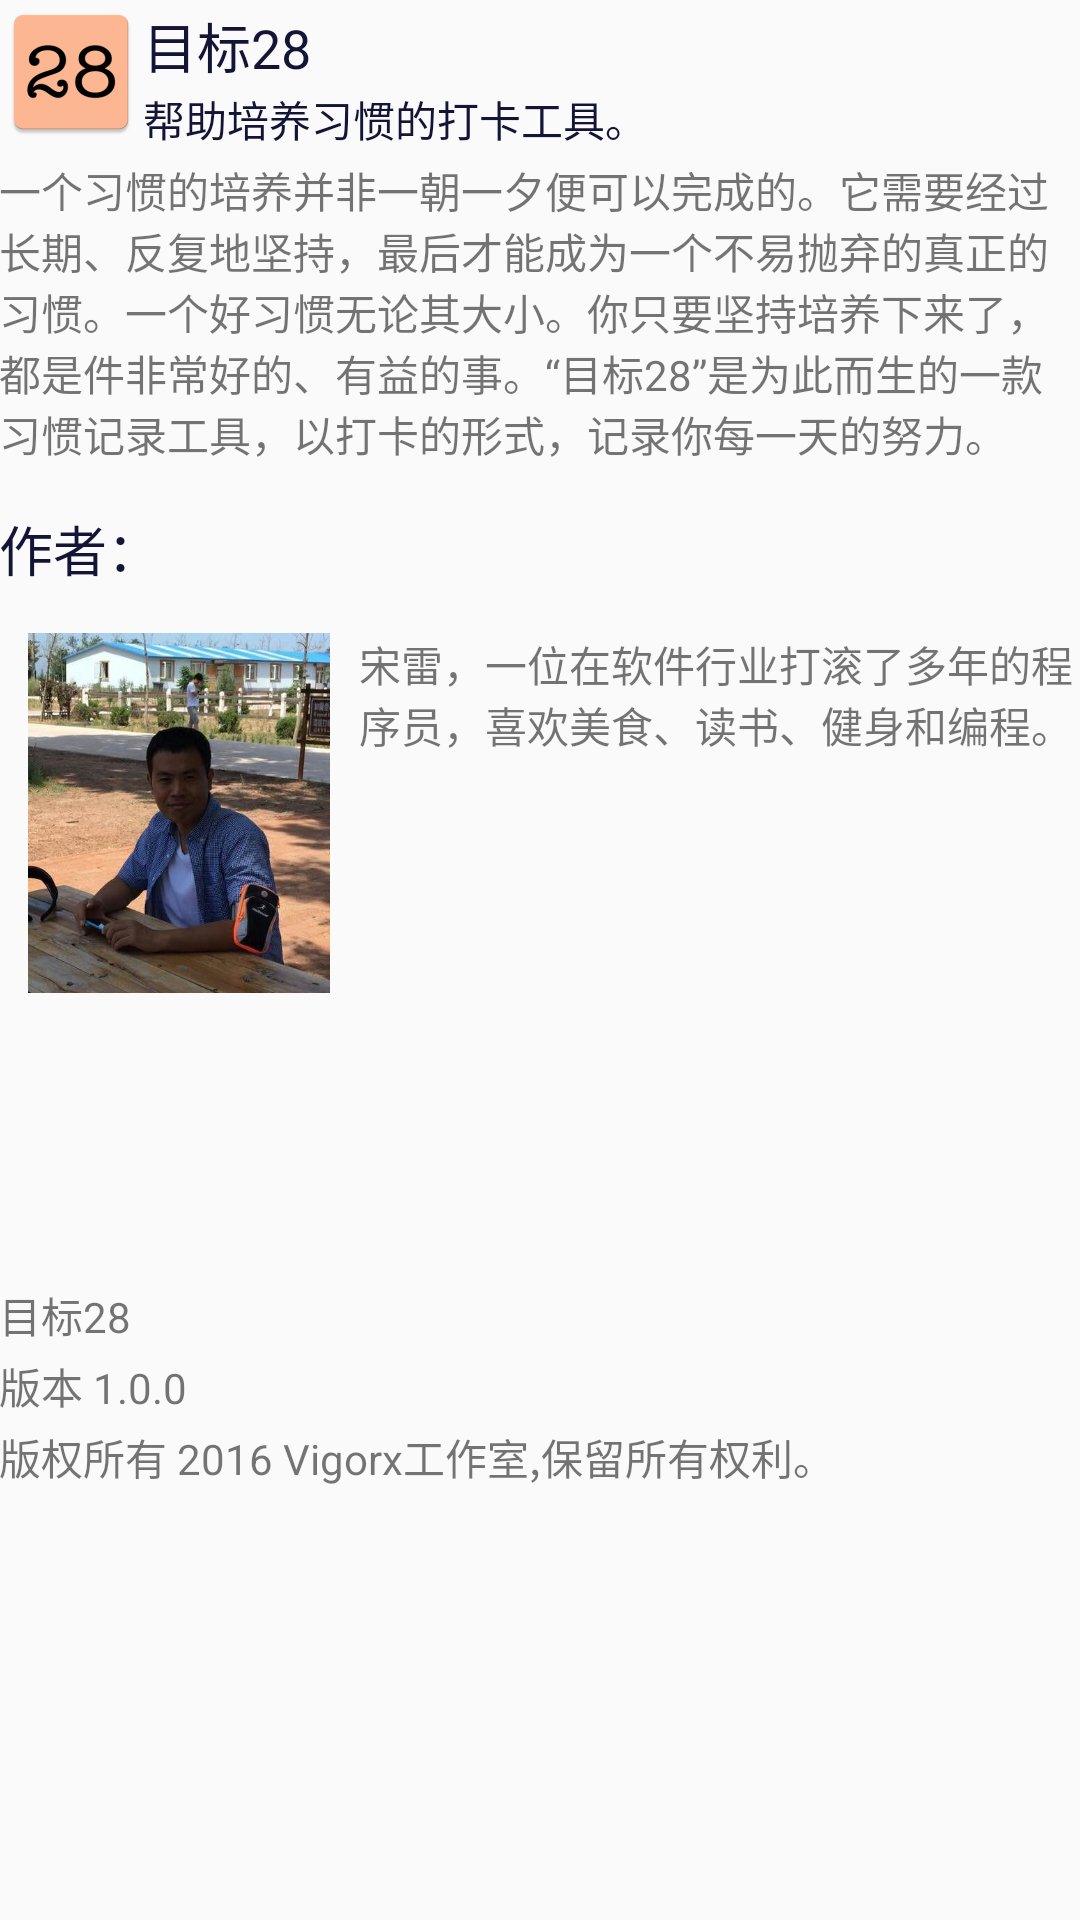

This screen was rendered from an Android layout file. Write that file and the resources it references.
<!-- AndroidManifest.xml: application theme AppTheme -->
<!-- res/layout/content_abort.xml -->
<?xml version="1.0" encoding="utf-8"?>
<RelativeLayout xmlns:android="http://schemas.android.com/apk/res/android"
    xmlns:app="http://schemas.android.com/apk/res-auto"
    xmlns:tools="http://schemas.android.com/tools"
    android:layout_width="match_parent"
    android:layout_height="match_parent"
    android:paddingBottom="@dimen/activity_vertical_margin"
    android:paddingLeft="@dimen/activity_horizontal_margin"
    android:paddingRight="@dimen/activity_horizontal_margin"
    android:paddingTop="@dimen/activity_vertical_margin"
    app:layout_behavior="@string/appbar_scrolling_view_behavior"
    tools:context="com.vigorx.effort.AbortActivity"
    tools:showIn="@layout/activity_abort">

    <ImageView
        android:layout_width="wrap_content"
        android:layout_height="wrap_content"
        android:id="@+id/imageAppIcon"
        android:layout_alignParentTop="true"
        android:layout_alignParentLeft="true"
        android:src="@mipmap/ic_launcher"/>

    <TextView
        android:layout_width="wrap_content"
        android:layout_height="wrap_content"
        android:textAppearance="?android:attr/textAppearanceMedium"
        android:text="@string/abort_app_name"
        android:id="@+id/textView"
        android:textColor="@color/colorAbort"
        android:layout_alignParentTop="true"
        android:layout_toRightOf="@+id/imageAppIcon"
        android:layout_toEndOf="@+id/imageAppIcon"
        android:layout_marginTop="2dp"/>

    <TextView
        android:layout_width="wrap_content"
        android:layout_height="wrap_content"
        android:textAppearance="?android:attr/textAppearanceSmall"
        android:text="@string/abort_subject"
        android:textColor="@color/colorAbort"
        android:id="@+id/textView2"
        android:layout_below="@+id/textView"
        android:layout_alignParentRight="true"
        android:layout_alignParentEnd="true"
        android:layout_alignBottom="@+id/imageAppIcon"
        android:layout_alignLeft="@+id/textView"
        android:layout_alignStart="@+id/textView"
        android:layout_marginTop="1dp"/>

    <TextView
        android:layout_width="wrap_content"
        android:layout_height="wrap_content"
        android:textAppearance="?android:attr/textAppearanceSmall"
        android:text="@string/abort_detail"
        android:id="@+id/textView3"
        android:layout_below="@+id/imageAppIcon"
        android:layout_alignParentLeft="true"
        android:layout_alignParentStart="true"
        android:layout_marginTop="5dp"/>

    <TextView
        android:layout_width="wrap_content"
        android:layout_height="wrap_content"
        android:textAppearance="?android:attr/textAppearanceMedium"
        android:text="@string/abort_author"
        android:textColor="@color/colorAbort"
        android:id="@+id/textView4"
        android:layout_below="@+id/textView3"
        android:layout_alignParentLeft="true"
        android:layout_alignParentStart="true"
        android:layout_marginTop="15dp"
        android:layout_marginBottom="15dp"/>

    <ImageView
        android:layout_width="120dp"
        android:layout_height="120dp"
        android:id="@+id/imageViewAuthor"
        android:src="@drawable/author"
        android:layout_below="@+id/textView4"/>

    <TextView
        android:layout_width="wrap_content"
        android:layout_height="wrap_content"
        android:textAppearance="?android:attr/textAppearanceSmall"
        android:text="@string/abort_author_memo"
        android:id="@+id/textView5"
        android:layout_alignTop="@+id/imageViewAuthor"
        android:layout_toRightOf="@+id/imageViewAuthor"
        android:layout_toEndOf="@+id/imageViewAuthor" />

    <TextView
        android:layout_width="wrap_content"
        android:layout_height="wrap_content"
        android:textAppearance="?android:attr/textAppearanceSmall"
        android:text="@string/abort_app_name"
        android:id="@+id/textView6"
        android:layout_below="@+id/imageViewAuthor"
        android:layout_alignParentLeft="true"
        android:layout_alignParentStart="true"
        android:layout_marginTop="97dp" />

    <TextView
        android:layout_width="wrap_content"
        android:layout_height="wrap_content"
        android:textAppearance="?android:attr/textAppearanceSmall"
        android:text="@string/abort_version"
        android:id="@+id/textView7"
        android:layout_marginTop="3dp"
        android:layout_below="@+id/textView6"
        android:layout_alignParentLeft="true"
        android:layout_alignParentStart="true" />

    <TextView
        android:layout_width="wrap_content"
        android:layout_height="wrap_content"
        android:textAppearance="?android:attr/textAppearanceSmall"
        android:text="@string/abort_copyright"
        android:id="@+id/textView8"
        android:layout_marginTop="3dp"
        android:layout_below="@+id/textView7"
        android:layout_alignParentLeft="true"
        android:layout_alignParentStart="true" />
</RelativeLayout>
<!-- res/layout/activity_abort.xml (included above) -->
<?xml version="1.0" encoding="utf-8"?>
<android.support.design.widget.CoordinatorLayout xmlns:android="http://schemas.android.com/apk/res/android"
    xmlns:app="http://schemas.android.com/apk/res-auto"
    xmlns:tools="http://schemas.android.com/tools"
    android:layout_width="match_parent"
    android:layout_height="match_parent"
    android:fitsSystemWindows="true"
    android:background="@drawable/daybg"
    tools:context="com.vigorx.effort.AbortActivity">

    <android.support.design.widget.AppBarLayout
        android:layout_width="match_parent"
        android:layout_height="wrap_content"
        android:theme="@style/AppTheme.AppBarOverlay">

        <android.support.v7.widget.Toolbar
            android:id="@+id/toolbar"
            android:layout_width="match_parent"
            android:layout_height="?attr/actionBarSize"
            android:background="?attr/colorPrimary"
            app:popupTheme="@style/AppTheme.PopupOverlay" />

    </android.support.design.widget.AppBarLayout>

    <include layout="@layout/content_abort" />

</android.support.design.widget.CoordinatorLayout>
<!-- resources referenced by this layout -->
<resources>
  <color name="colorAbort">#141536</color>
  <!-- drawable author: png bitmap (drawable, 509953 bytes) -->
  <!-- drawable daybg: jpeg bitmap (drawable, 262725 bytes) -->
  <!-- mipmap ic_launcher: png bitmap (mipmap-hdpi, 2146 bytes) -->
  <string name="abort_app_name">目标28</string>
  <string name="abort_author">作者：</string>
  <string name="abort_author_memo">宋雷，一位在软件行业打滚了多年的程序员，喜欢美食、读书、健身和编程。</string>
  <string name="abort_copyright">版权所有 2016 Vigorx工作室,保留所有权利。</string>
  <string name="abort_detail">一个习惯的培养并非一朝一夕便可以完成的。它需要经过长期、反复地坚持，最后才能成为一个不易抛弃的真正的习惯。一个好习惯无论其大小。你只要坚持培养下来了，都是件非常好的、有益的事。“目标28”是为此而生的一款习惯记录工具，以打卡的形式，记录你每一天的努力。</string>
  <string name="abort_subject">帮助培养习惯的打卡工具。</string>
  <string name="abort_version">版本 1.0.0</string>
  <style name="AppTheme.AppBarOverlay" parent="ThemeOverlay.AppCompat.Dark.ActionBar" />
  <style name="AppTheme.PopupOverlay" parent="ThemeOverlay.AppCompat.Light" />
  <style name="AppTheme" parent="Theme.AppCompat.Light.DarkActionBar">
          
          <item name="colorPrimary">@color/colorPrimary</item>
          <item name="colorPrimaryDark">@color/colorPrimaryDark</item>
          <item name="colorAccent">@color/colorAccent</item>
      </style>
  <color name="colorPrimary">@android:color/transparent</color>
  <color name="colorPrimaryDark">#303F9F</color>
  <color name="colorAccent">#FF4081</color>
</resources>
